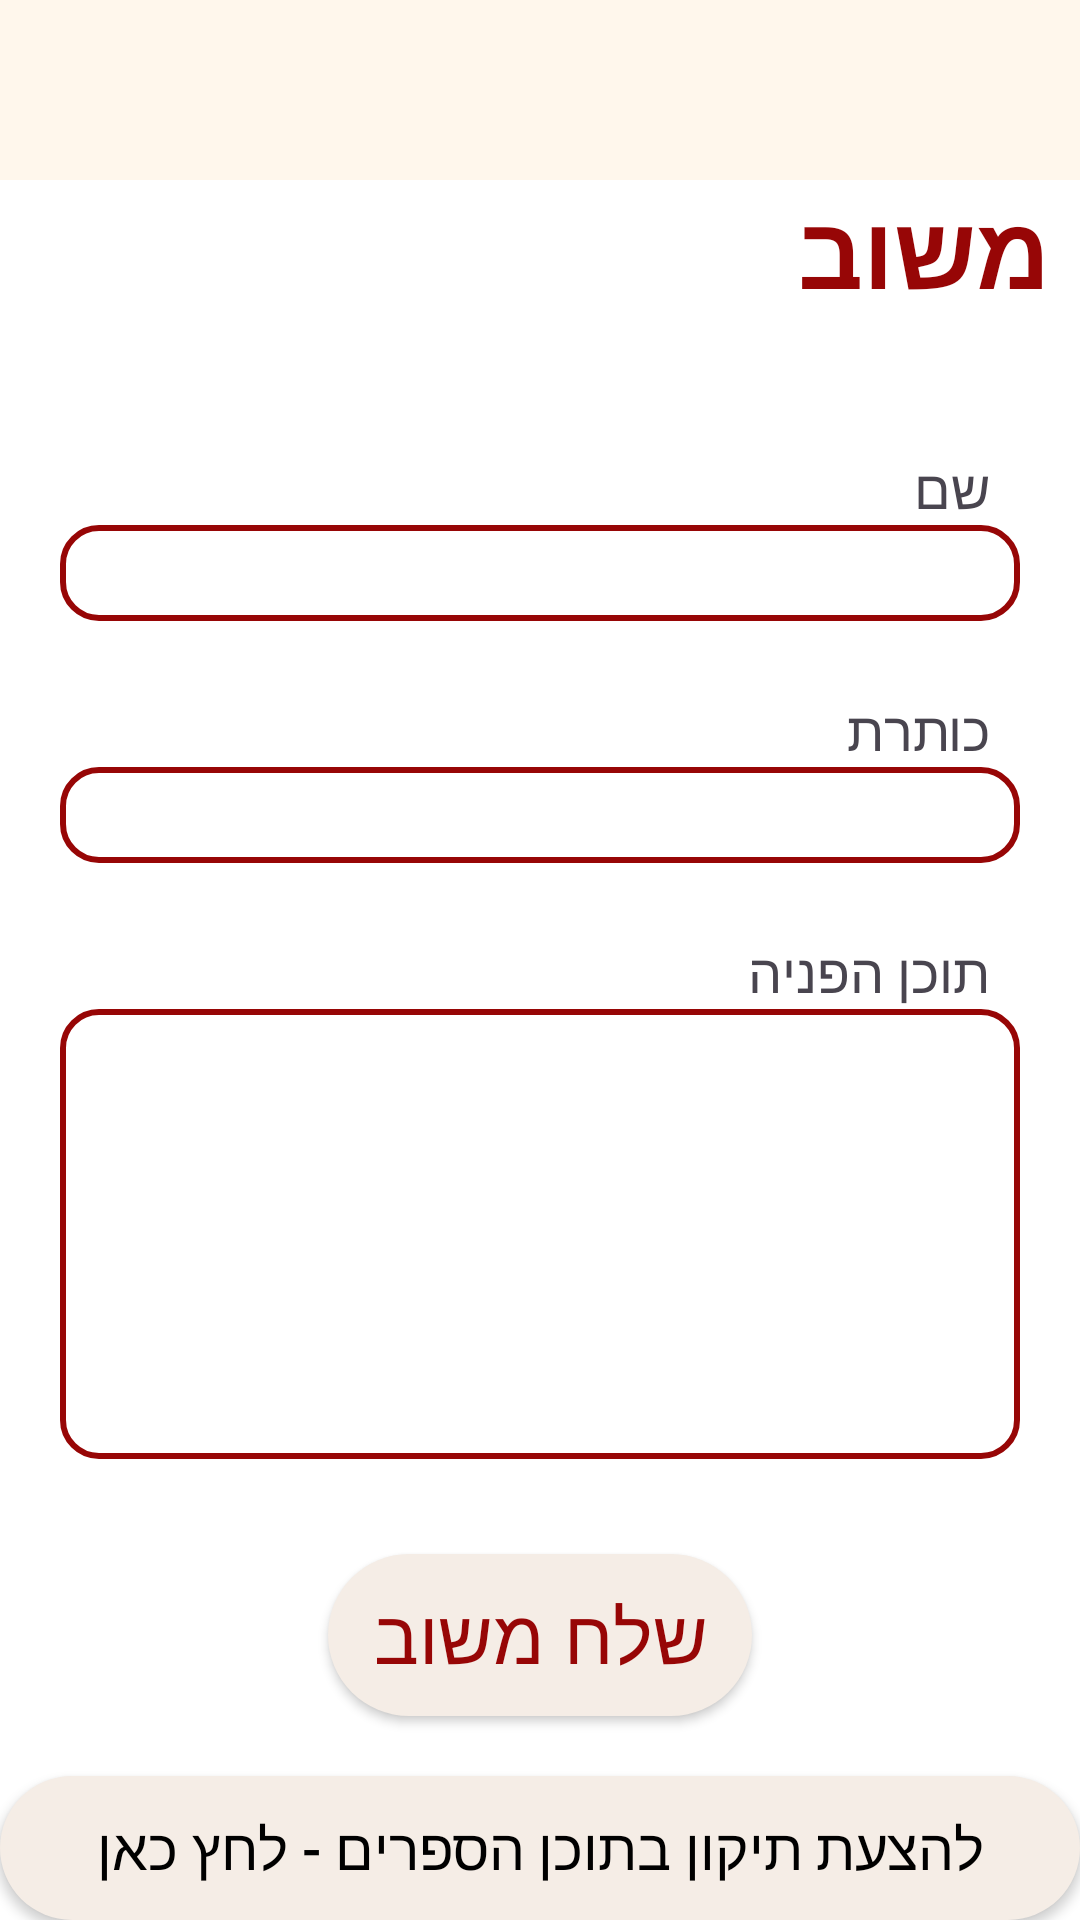

Write the Android layout XML for this screen, with the resource values it uses.
<!-- AndroidManifest.xml: application theme Theme.AppCompat.Light.NoActionBar -->
<!-- res/layout/activity_feedback.xml -->
<?xml version="1.0" encoding="utf-8"?>

<LinearLayout xmlns:android="http://schemas.android.com/apk/res/android"
	xmlns:app="http://schemas.android.com/apk/res-auto"
	xmlns:tools="http://schemas.android.com/tools"
    android:orientation="vertical"
    android:layout_width="match_parent"
    android:layout_height="match_parent"
    android:background="#FFFFFF"
    tools:context=".Feedback" >

	<include
		android:id="@+id/generalToolbar"
		layout="@layout/general_toolbar" />

	<TextView
		android:id="@+id/textView14"
		android:layout_width="match_parent"
		android:layout_height="wrap_content"
		android:layout_marginEnd="10dp"
		android:layout_marginRight="10dp"
		android:text="משוב"
		android:textColor="#970606"
		android:textSize="34sp"
		android:textStyle="bold" />

    <ScrollView
        android:layout_width="fill_parent"
        android:layout_height="0dp"
        android:layout_weight="90" >
		
		<LinearLayout 
		    android:orientation="vertical"
			android:layout_width="match_parent" 
			android:layout_height="match_parent">
			
			<TextView
			    android:id="@+id/tvName"
				android:layout_width="wrap_content"
		        android:layout_height="wrap_content"
				android:layout_marginHorizontal="30dp"
		        android:layout_gravity="right"
		        android:layout_marginTop="44dp"
		        android:text="שם"
				android:textSize="18dp"/>

		    <EditText
		        android:id="@+id/etName"
		        android:layout_width="match_parent"
		        android:layout_height="32dp"
				android:layout_marginHorizontal="20dp"
		        android:layout_gravity="right"
				android:background="@drawable/rounded_edit_text"
				android:ems="10" />
					
		    <TextView
		        android:id="@+id/tvHeader"
		        android:layout_width="wrap_content"
		        android:layout_height="wrap_content"
				android:layout_marginHorizontal="30dp"
		        android:layout_alignLeft="@+id/textView2"
		        android:layout_below="@+id/textView2"
		        android:layout_gravity="right"
		        android:layout_marginTop="24dp"
		        android:text="כותרת"
				android:textSize="18dp" />
		
			<EditText
			    android:id="@+id/etHeader"
			    android:layout_width="match_parent"
				android:layout_marginHorizontal="20dp"
			    android:layout_height="32dp"
				android:background="@drawable/rounded_edit_text"
			    android:layout_gravity="right" />
							    
			<TextView
			    android:id="@+id/tvContent"
			    android:layout_width="wrap_content"
			    android:layout_height="wrap_content"
				android:layout_marginHorizontal="30dp"
			    android:layout_alignLeft="@+id/textView2"
			    android:layout_below="@+id/textView2"
			    android:layout_gravity="right"
			    android:layout_marginTop="24dp"
			    android:text="תוכן הפניה"
				android:textSize="18dp" />
		
			<EditText
			    android:id="@+id/etContent"
			    android:layout_width="match_parent"
			    android:layout_height="150dp"
				android:layout_marginHorizontal="20dp"
			    android:layout_gravity="right"
				android:background="@drawable/rounded_edit_text"
			    android:ems="10"
			    android:inputType="textMultiLine" >
			</EditText>
			
		</LinearLayout>
		
	</ScrollView>

	<Button
	    android:id="@+id/bSendEmail"
	    android:layout_width="wrap_content"
	    android:layout_height="wrap_content"
	    android:layout_gravity="center_horizontal"
	    android:layout_margin="20dp"
		android:background="@drawable/circle_button"
		app:backgroundTint="#F5EDE6"
	    android:text="שלח משוב"
		android:paddingHorizontal="15dp"
		android:paddingVertical="10dp"
	    android:textSize="25sp"
		android:textColor="#970606"/>


	<Button
	    android:id="@+id/bContentFix"
	    android:layout_width="match_parent"
	    android:layout_height="wrap_content"
		android:background="@drawable/circle_button"
		app:backgroundTint="#F5EDE6"
	    android:text="להצעת תיקון בתוכן הספרים - לחץ כאן" 
	    android:textSize="19sp"
		android:textColor="#000000"/>
				
</LinearLayout >
<!-- res/layout/general_toolbar.xml (included above) -->
<?xml version="1.0" encoding="utf-8"?>
<androidx.appcompat.widget.Toolbar xmlns:android="http://schemas.android.com/apk/res/android"
    android:layout_width="match_parent"
    android:layout_height="60dp"
    android:background="#FFF7EC"
    android:elevation="4dp">
</androidx.appcompat.widget.Toolbar>
<!-- resources referenced by this layout -->
<resources>
  <!-- drawable circle_button (drawable) -->
  <?xml version="1.0" encoding="utf-8"?>
  <shape xmlns:android="http://schemas.android.com/apk/res/android">
      <solid android:color="#F5EDE6" />
      <corners android:radius="150dp" /> 
  
  </shape>
  <!-- drawable rounded_edit_text (drawable) -->
  <?xml version="1.0" encoding="utf-8"?>
  <shape xmlns:android="http://schemas.android.com/apk/res/android">
      <corners android:radius="12dp" /> 
      <solid android:color="#FFFFFF" /> 
      <stroke
          android:color="#970606"
          android:width="2dp" /> 
  </shape>
  <style name="Theme.AppCompat.Light.NoActionBar" parent="Base.Theme.AppCompat.Light.NoActionBar" />
  <style name="Base.Theme.AppCompat.Light.NoActionBar" parent="Theme.Material3.DayNight.NoActionBar">
          
          
      </style>
</resources>
